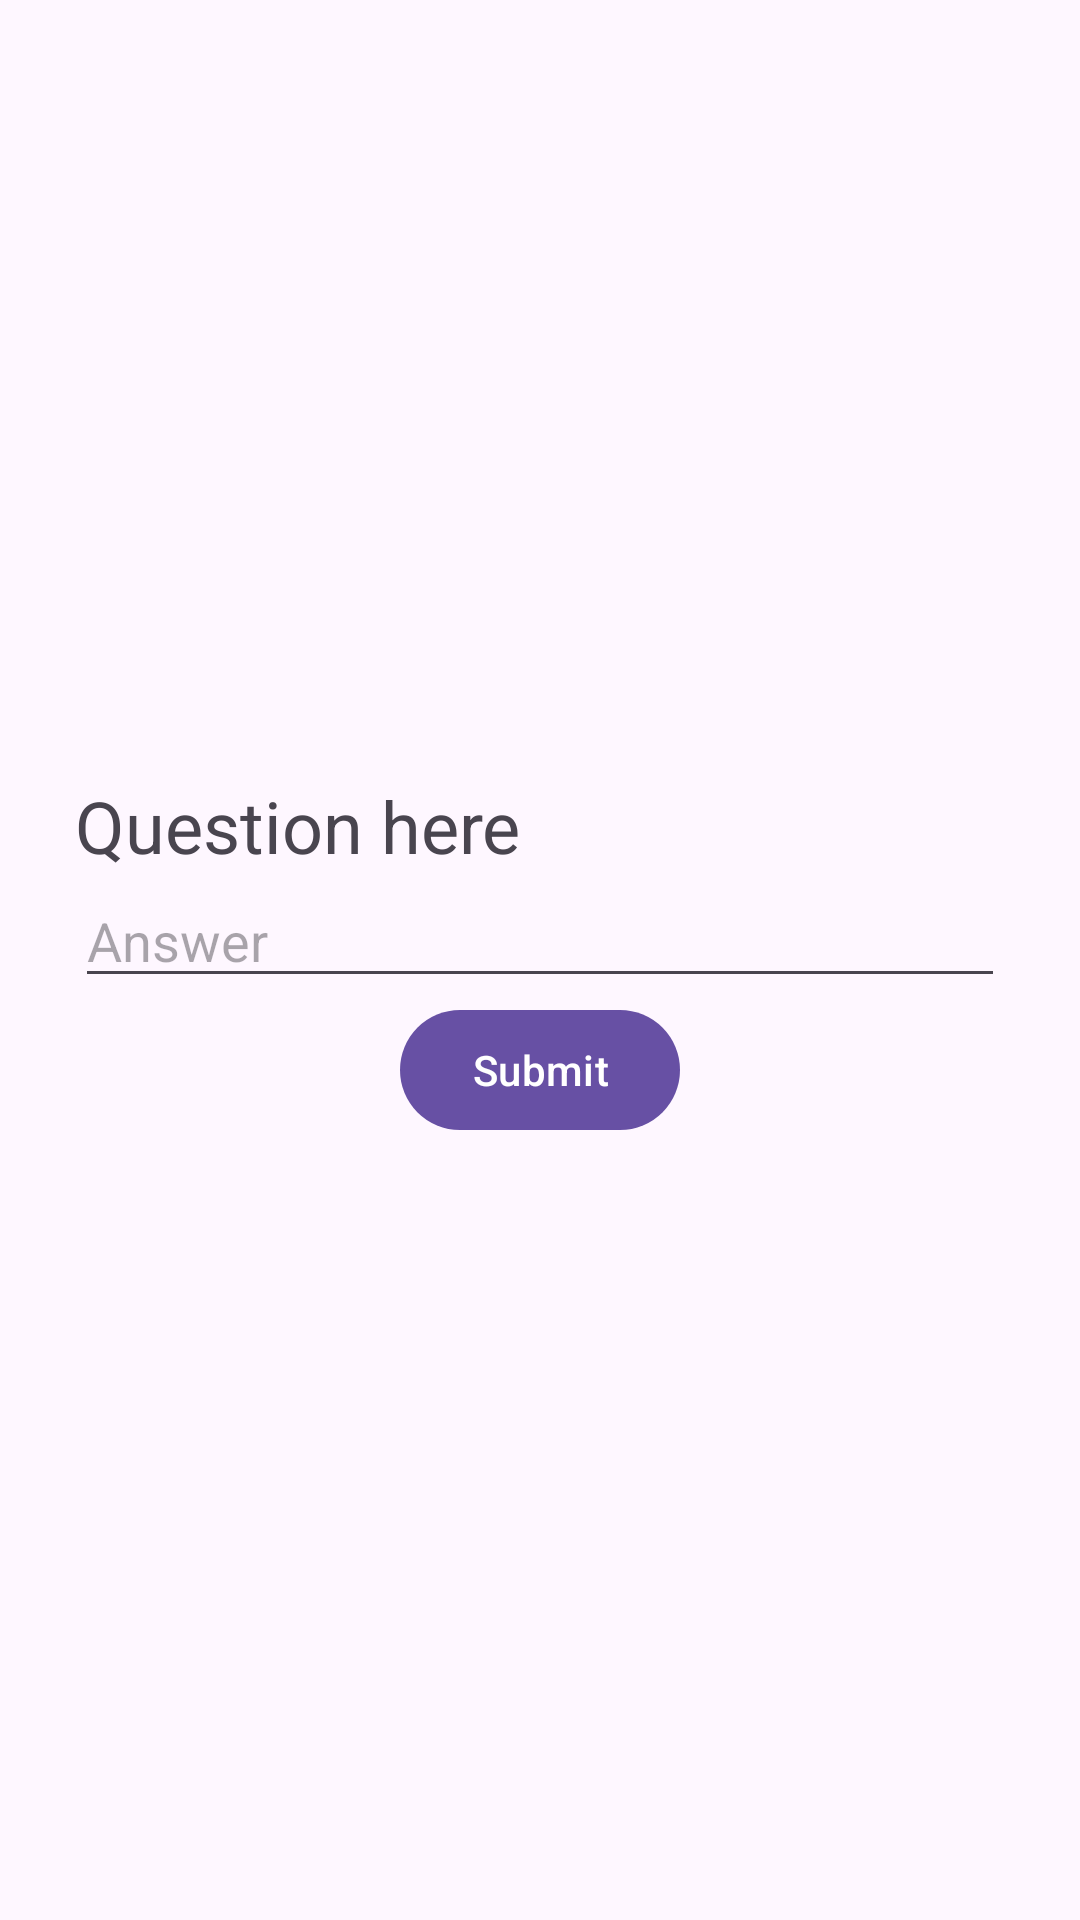

Reconstruct the res/layout file that produces this screen, plus the resources it refers to.
<!-- AndroidManifest.xml: activity theme AppTheme.NoActionBar -->
<!-- res/layout/activity_question.xml -->
<?xml version="1.0" encoding="utf-8"?>
<androidx.coordinatorlayout.widget.CoordinatorLayout xmlns:android="http://schemas.android.com/apk/res/android"
    xmlns:app="http://schemas.android.com/apk/res-auto"
    xmlns:tools="http://schemas.android.com/tools"
    android:layout_width="match_parent"
    android:layout_height="match_parent"
    android:padding="25dp"
    tools:context=".QuestionActivity">

    <LinearLayout
        android:layout_width="match_parent"
        android:layout_height="match_parent"
        android:gravity="center"
        android:orientation="vertical">

        <TextView
            android:id="@+id/textViewQuestionTitle"
            android:layout_width="match_parent"
            android:layout_height="wrap_content"
            android:includeFontPadding="true"
            android:text="Question here"
            android:textSize="24sp" />

        <EditText
            android:id="@+id/editTextAnswer"
            android:layout_width="match_parent"
            android:layout_height="wrap_content"
            android:ems="10"
            android:hint="Answer"
            android:inputType="textPersonName" />

        <Button
            android:id="@+id/buttonSubmit"
            android:layout_width="wrap_content"
            android:layout_height="wrap_content"
            android:text="Submit" />
    </LinearLayout>
</androidx.coordinatorlayout.widget.CoordinatorLayout>
<!-- resources referenced by this layout -->
<resources>
  <style name="AppTheme.NoActionBar">
          <item name="windowActionBar">false</item>
          <item name="windowNoTitle">true</item>
      </style>
</resources>
